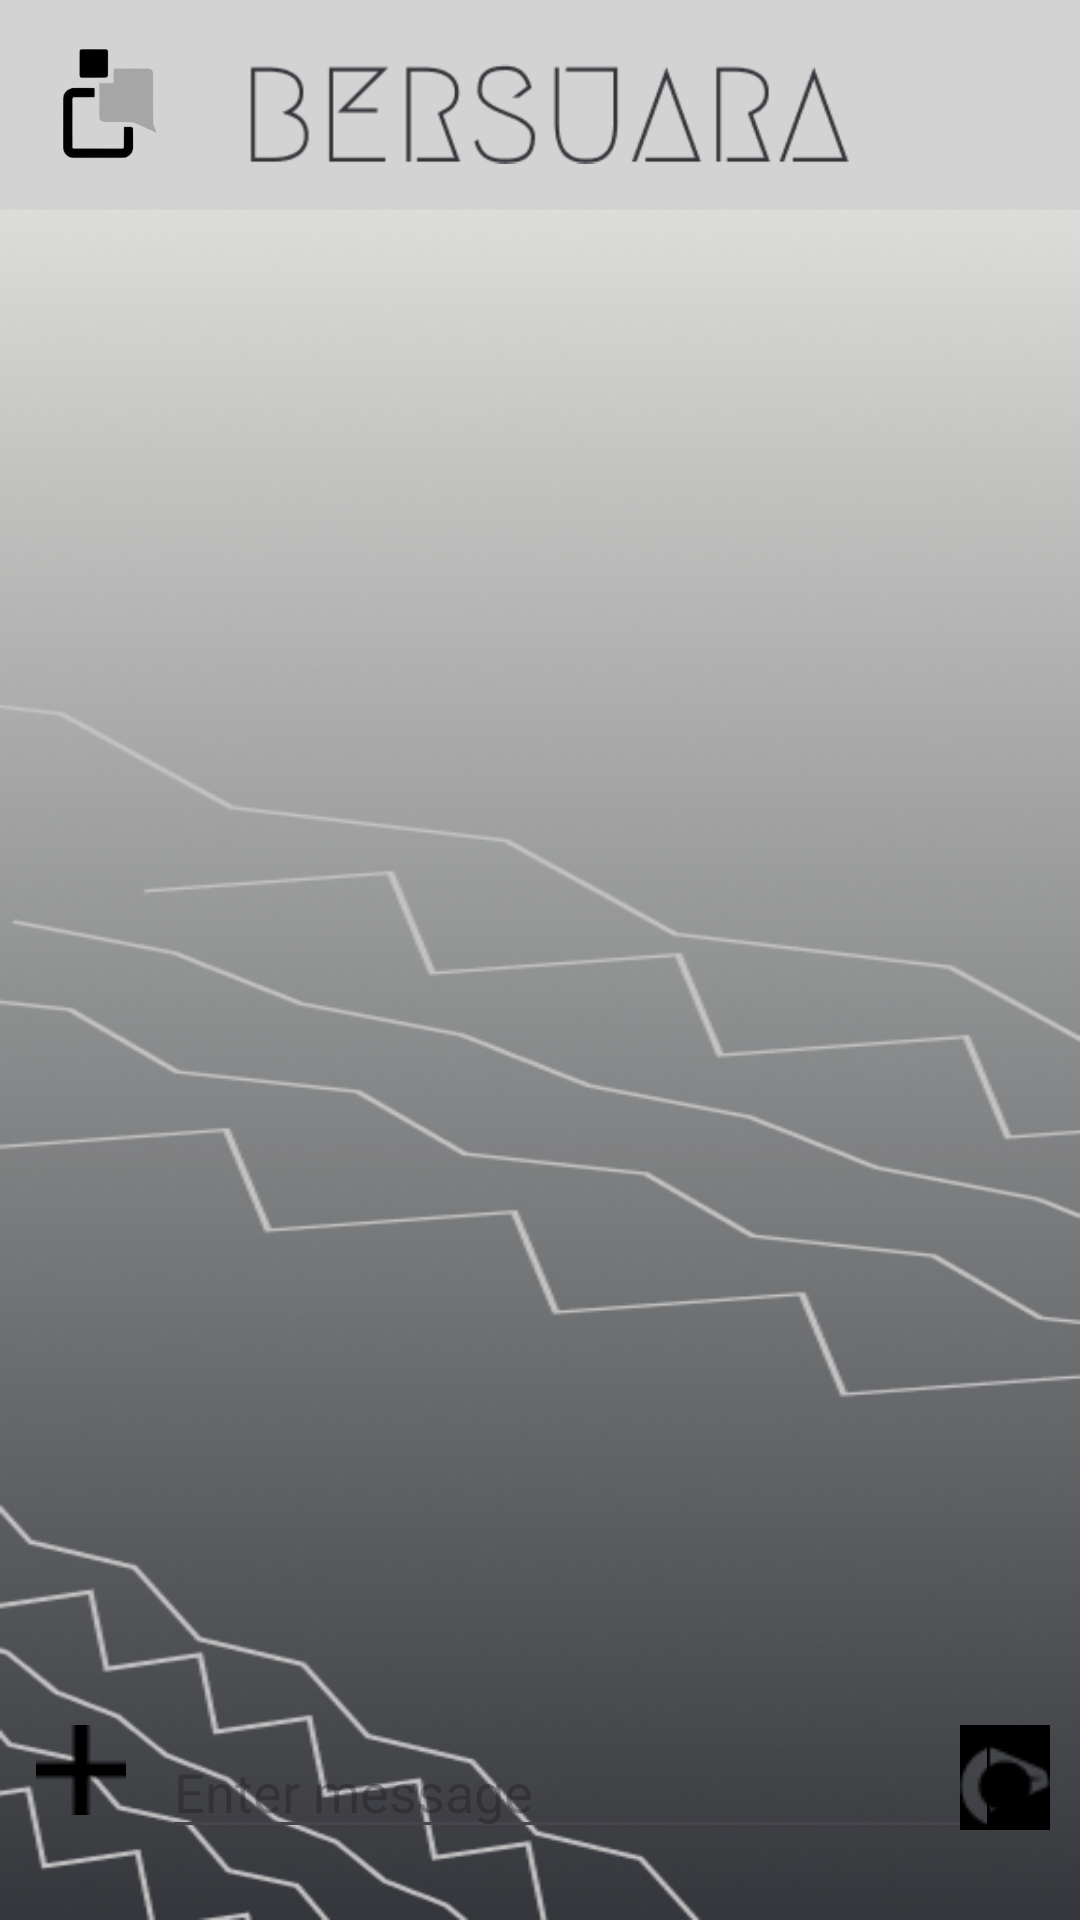

Produce the Android XML layout that renders to this screen, including the resource entries it uses.
<!-- AndroidManifest.xml: application theme Theme.Bersuara -->
<!-- res/layout/activity_room.xml -->
<LinearLayout xmlns:android="http://schemas.android.com/apk/res/android"
    android:layout_width="match_parent"
    android:layout_height="match_parent"
    xmlns:app="http://schemas.android.com/apk/res-auto"
    android:orientation="vertical"
    android:padding="0dp"
    android:background="@drawable/img_8">

    <RelativeLayout
        android:id="@+id/header_layout"
        android:layout_width="match_parent"
        android:layout_height="wrap_content"
        android:background="#D3D3D3"
        android:padding="10dp">

        
        <ImageView
            android:id="@+id/icon_star"
            android:layout_width="50dp"
            android:layout_height="50dp"
            android:src="@drawable/logo2"
            android:layout_alignParentStart="true"
            android:layout_centerVertical="true" />

        

        

        <ImageView
            android:id="@+id/title_text"
            android:layout_width="200dp"
            android:layout_height="40dp"
            android:layout_marginStart="23dp"
            android:layout_toEndOf="@id/icon_star"
            android:layout_marginTop="8dp"
            android:src="@drawable/img" />

    </RelativeLayout>

    
    <ListView
        android:id="@+id/listViewMessages"
        android:layout_width="match_parent"
        android:layout_height="0dp"
        android:layout_weight="1"
        android:dividerHeight="10dp"
        android:padding="5dp" />

    

    <RelativeLayout
        android:layout_width="match_parent"
        android:layout_height="75dp"
        android:layout_alignParentBottom="true"
        android:padding="10dp"
        android:background="@drawable/img_3">

        <ImageButton
            android:id="@+id/buttonBlotooth"
            android:layout_width="30dp"
            android:layout_height="30dp"
            android:layout_alignParentStart="true"
            android:layout_marginStart="2dp"
            android:layout_marginLeft="10dp"
            android:background="?attr/selectableItemBackground"
            android:contentDescription="Add"
            android:src="@drawable/img_4" />

        <EditText
            android:id="@+id/editTextMessage"
            android:layout_width="275dp"
            android:layout_height="wrap_content"
            android:layout_marginStart="12dp"
            android:layout_marginBottom="8dp"
            android:layout_toEndOf="@id/buttonBlotooth"
            android:hint="Enter message"
            android:inputType="text" />

        <ImageButton
            android:id="@+id/buttonSend"
            android:layout_width="30dp"
            android:layout_height="35dp"
            android:src="@drawable/img_5"
            android:background="?attr/selectableItemBackground"
            android:layout_toEndOf="@id/editTextMessage"
            android:contentDescription="Play" />

        <ImageButton
            android:id="@+id/buttonTakePhoto"
            android:layout_width="30dp"
            android:layout_height="35dp"
            android:src="@drawable/img_6"
            android:background="?attr/selectableItemBackground"
            android:layout_alignParentEnd="true"
            android:contentDescription="Camera" />

    </RelativeLayout>


</LinearLayout>
<!-- resources referenced by this layout -->
<resources>
  <!-- drawable img: png bitmap (drawable, 3564 bytes) -->
  <!-- drawable img_4: png bitmap (drawable, 214 bytes) -->
  <!-- drawable img_5: png bitmap (drawable, 690 bytes) -->
  <!-- drawable img_6: png bitmap (drawable, 725 bytes) -->
  <!-- drawable img_8: png bitmap (drawable, 174243 bytes) -->
  <!-- drawable logo2: png bitmap (drawable, 23384 bytes) -->
  <style name="Theme.Bersuara" parent="Base.Theme.Bersuara" />
  <style name="Base.Theme.Bersuara" parent="Theme.Material3.DayNight.NoActionBar">
          
          
      </style>
</resources>
